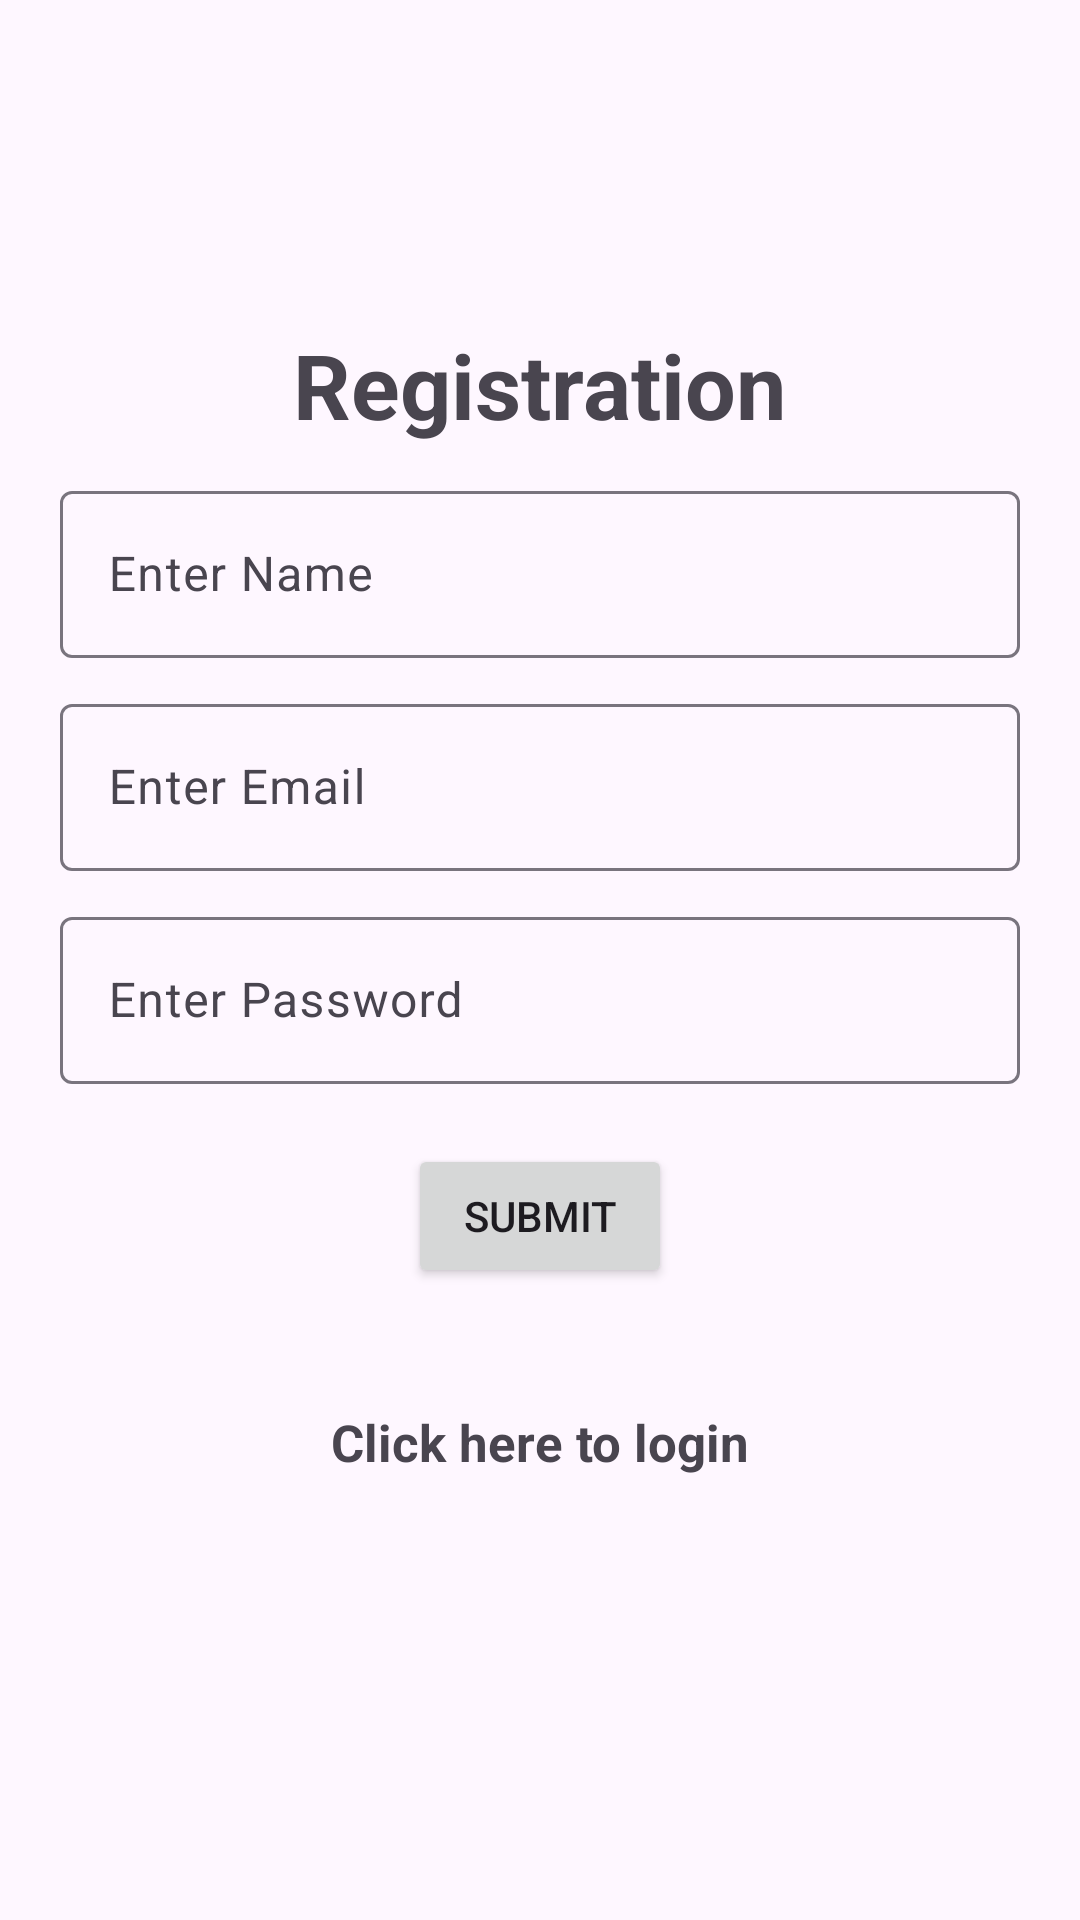

Layout XML and referenced resources for this Android screen:
<!-- AndroidManifest.xml: application theme Theme.LoginRegistrationAndroid -->
<!-- res/layout/activity_registration.xml -->
<?xml version="1.0" encoding="utf-8"?>
<LinearLayout xmlns:android="http://schemas.android.com/apk/res/android"
    xmlns:app="http://schemas.android.com/apk/res-auto"
    xmlns:tools="http://schemas.android.com/tools"
    android:layout_width="match_parent"
    android:layout_height="match_parent"
    android:orientation="vertical"
    android:gravity="center"
    tools:context=".Registration">

    <TextView
        android:layout_width="wrap_content"
        android:layout_height="wrap_content"
        android:layout_marginBottom="10dp"
        android:text="@string/registration"
        android:textSize="30sp"
        android:textStyle="bold"/>

    <com.google.android.material.textfield.TextInputLayout
        android:layout_width="match_parent"
        android:layout_height="wrap_content"
        android:layout_marginStart="20dp"
        android:layout_marginEnd="20dp"
        android:layout_marginBottom="10dp">

        <com.google.android.material.textfield.TextInputEditText
            android:id="@+id/name"
            android:layout_width="match_parent"
            android:layout_height="wrap_content"
            android:hint="@string/enter_name"/>
    </com.google.android.material.textfield.TextInputLayout>


    <com.google.android.material.textfield.TextInputLayout
        android:layout_width="match_parent"
        android:layout_height="wrap_content"
        android:layout_marginStart="20dp"
        android:layout_marginEnd="20dp"
        android:layout_marginBottom="10dp">

        <com.google.android.material.textfield.TextInputEditText
            android:id="@+id/email"
            android:layout_width="match_parent"
            android:layout_height="wrap_content"
            android:hint="@string/enter_email"/>
    </com.google.android.material.textfield.TextInputLayout>

    <com.google.android.material.textfield.TextInputLayout
        android:layout_width="match_parent"
        android:layout_height="wrap_content"
        android:layout_marginStart="20dp"
        android:layout_marginEnd="20dp"
        android:layout_marginBottom="20dp">
        <com.google.android.material.textfield.TextInputEditText
            android:id="@+id/password"
            android:layout_width="match_parent"
            android:layout_height="wrap_content"
            android:hint="@string/enter_password"/>
    </com.google.android.material.textfield.TextInputLayout>

    <TextView
        android:id="@+id/error"
        android:layout_width="wrap_content"
        android:layout_height="wrap_content"
        android:layout_marginBottom="20dp"
        android:text="error while logging in"
        android:textColor="@color/red"
        android:visibility="gone"/>

    <ProgressBar
        android:id="@+id/loading"
        android:layout_width="wrap_content"
        android:layout_height="wrap_content"
        android:layout_marginBottom="20dp"
        android:visibility="gone"/>

    <Button
        android:id="@+id/submit"
        android:text="@string/submit"
        android:layout_width="wrap_content"
        android:layout_height="wrap_content"/>

    <TextView
        android:id="@+id/loginNow"
        android:layout_width="wrap_content"
        android:layout_height="wrap_content"
        android:layout_marginBottom="20dp"
        android:layout_marginTop="20dp"
        android:padding="20dp"
        android:text="@string/click_here_to_login"
        android:textSize="17sp"
        android:textStyle="bold"/>


</LinearLayout>
<!-- resources referenced by this layout -->
<resources>
  <string name="click_here_to_login">Click here to login</string>
  <string name="enter_email">Enter Email</string>
  <string name="enter_name">Enter Name</string>
  <string name="enter_password">Enter Password</string>
  <string name="registration">Registration</string>
  <string name="submit">Submit</string>
  <style name="Theme.LoginRegistrationAndroid" parent="Base.Theme.LoginRegistrationAndroid" />
  <style name="Base.Theme.LoginRegistrationAndroid" parent="Theme.Material3.DayNight.NoActionBar">
          
          
      </style>
</resources>
